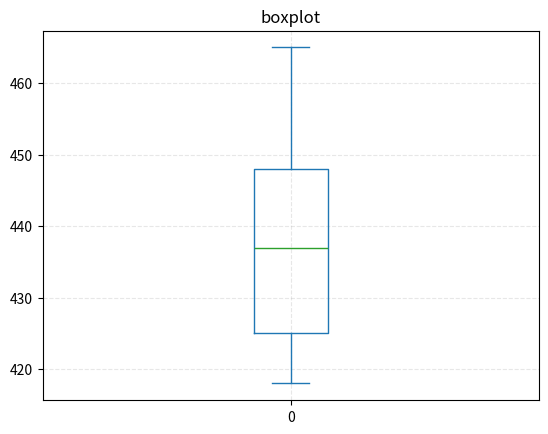

Here is the Python script that generated this plot:
import numpy as np
import pandas as pd
import matplotlib.pyplot as plt

data = [418,421,421,422,425,427,431,434,437,439,446,447,448,453,454,463,465]

df = pd.DataFrame(data)
df.plot.box(title="boxplot")
plt.grid(linestyle='--',alpha=0.3)
plt.show()